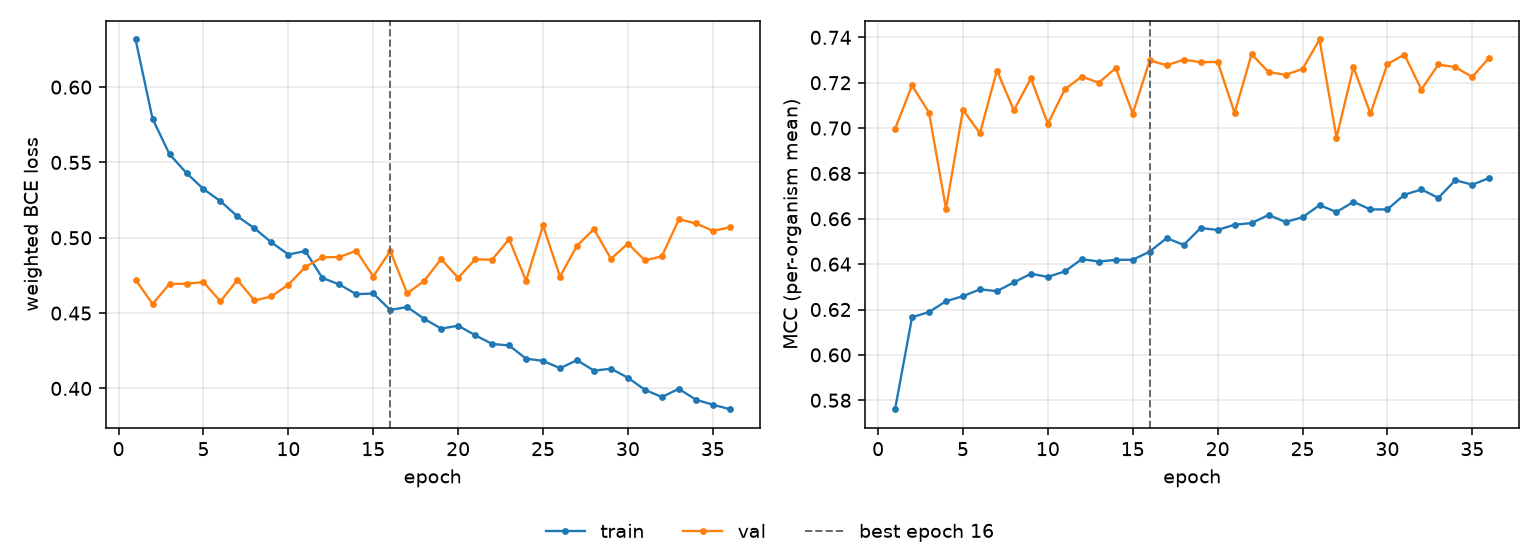

Values plotted in this chart, from the file beside it:
epoch, tr_loss, vl_loss, tr_mcc, vl_mcc, is_best
1, 0.6316, 0.4722, 0.576, 0.6996, False
2, 0.579, 0.4561, 0.6166, 0.7188, False
3, 0.5554, 0.4694, 0.6189, 0.7068, False
4, 0.543, 0.4695, 0.6237, 0.6644, False
5, 0.5323, 0.4706, 0.6259, 0.7081, False
6, 0.5243, 0.4578, 0.6289, 0.6977, False
7, 0.5142, 0.472, 0.6281, 0.7254, False
8, 0.5063, 0.4584, 0.632, 0.7078, False
9, 0.497, 0.461, 0.6358, 0.7219, False
10, 0.4889, 0.4689, 0.6344, 0.7019, False
11, 0.4912, 0.4806, 0.6368, 0.7171, False
12, 0.4734, 0.4871, 0.6422, 0.7227, False
13, 0.469, 0.4872, 0.6412, 0.72, False
14, 0.4625, 0.4914, 0.6419, 0.7264, False
15, 0.463, 0.4743, 0.6419, 0.7064, False
16, 0.4521, 0.4912, 0.6455, 0.7298, True
17, 0.454, 0.4631, 0.6515, 0.7277, False
18, 0.4462, 0.4714, 0.6485, 0.7302, False
19, 0.4397, 0.4859, 0.6559, 0.729, False
20, 0.4417, 0.4733, 0.6551, 0.7292, False
21, 0.4353, 0.4857, 0.6574, 0.7067, False
22, 0.4295, 0.4854, 0.6581, 0.7326, False
23, 0.4285, 0.4991, 0.6617, 0.7247, False
24, 0.4198, 0.4715, 0.6586, 0.7235, False
25, 0.4183, 0.5081, 0.6607, 0.7261, False
26, 0.4134, 0.4743, 0.666, 0.7391, False
27, 0.4188, 0.4947, 0.663, 0.6958, False
28, 0.4118, 0.5058, 0.6675, 0.7269, False
29, 0.4131, 0.486, 0.6641, 0.7064, False
30, 0.4071, 0.4962, 0.6642, 0.7283, False
31, 0.3991, 0.485, 0.6706, 0.7324, False
32, 0.3943, 0.4877, 0.6729, 0.717, False
33, 0.3998, 0.5123, 0.6692, 0.728, False
34, 0.3925, 0.5096, 0.677, 0.7268, False
35, 0.3892, 0.5046, 0.675, 0.7226, False
36, 0.3862, 0.5069, 0.678, 0.7311, False
